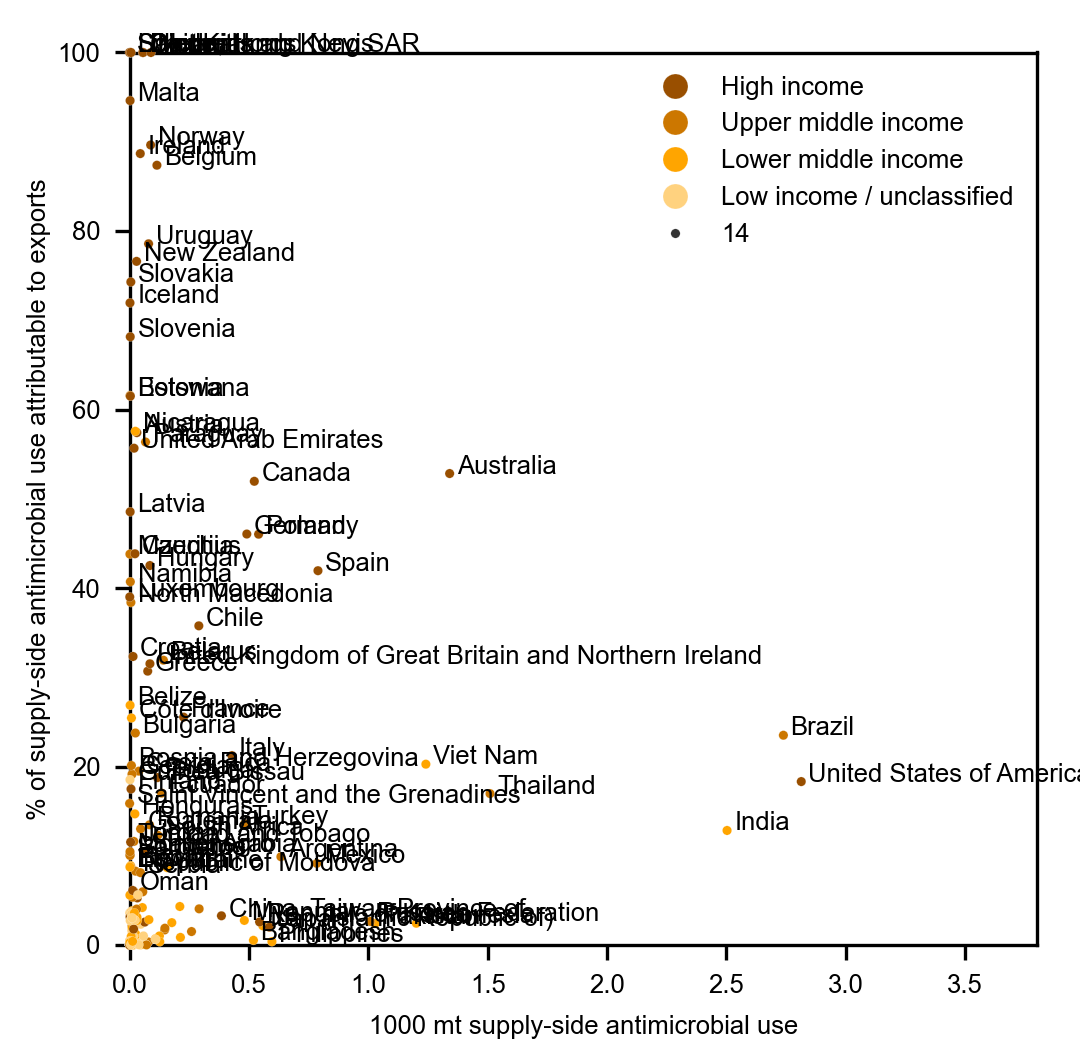

Source data for this figure (header and first rows):
country_code, country, region, Income class, supply_side_total, supply_side_exports, %_exported
1, Armenia, Near East and North Africa, Upper middle income, 0.01841, 0.0011, 5.976
2, Afghanistan, South Asia, Low income / unclassified, 0.04629, 0.001074, 2.321
3, Albania, Europe, Upper middle income, 0.019, 0.0002093, 1.102
4, Algeria, Near East and North Africa, Lower middle income, 0.05558, 0.0001528, 0.275
7, Angola, Sub-Saharan Africa, Lower middle income, 0.01362, 3.9220606223378646e-05, 0.288
8, Antigua and Barbuda, Latin America and the Caribbean, High income, 6.01200768265296e-07, 0.0, 0.0
9, Argentina, Latin America and the Caribbean, Upper middle income, 0.6337, 0.06269, 9.893
10, Australia, Oceania, High income, 1.341, 0.7081, 52.83
11, Austria, Europe, High income, 0.03039, 0.01745, 57.41
12, Bahamas, Latin America and the Caribbean, High income, 0.0004384, 2.2009028465076015e-07, 0.05021
14, Barbados, Latin America and the Caribbean, High income, 0.001896, 0.0001915, 10.1
16, Bangladesh, South Asia, Lower middle income, 0.5187, 0.002727, 0.5257
19, Bolivia (Plurinational State of), Latin America and the Caribbean, Lower middle income, 0.1083, 0.0007551, 0.697
20, Botswana, Sub-Saharan Africa, Upper middle income, 0.001943, 0.001196, 61.56
21, Brazil, Latin America and the Caribbean, Upper middle income, 2.739, 0.6436, 23.5
23, Belize, Latin America and the Caribbean, Lower middle income, 0.002176, 0.0005846, 26.86
25, Solomon Islands, Oceania, Lower middle income, 0.0005707, 7.009908829125031e-07, 0.1228
27, Bulgaria, Europe, Upper middle income, 0.02422, 0.005752, 23.75
28, Myanmar, East Asia and Southeast Asia, Lower middle income, 0.4806, 0.01324, 2.754
29, Burundi, Sub-Saharan Africa, Low income / unclassified, 0.002617, 3.552819624106649e-08, 0.001358
32, Cameroon, Sub-Saharan Africa, Lower middle income, 0.014, 1.2969386347833812e-05, 0.09261
33, Canada, North America, High income, 0.5224, 0.2714, 51.95
35, Cabo Verde, Sub-Saharan Africa, Lower middle income, 0.000194, 0.0, 0.0
37, Central African Republic, Sub-Saharan Africa, Low income / unclassified, 0.007293, 3.528826355525047e-08, 0.0004838
38, Sri Lanka, South Asia, Lower middle income, 0.02525, 0.0003114, 1.234
39, Chad, Sub-Saharan Africa, Low income / unclassified, 0.04575, 7.164869029275749e-09, 1.565935337647851e-05
40, Chile, Latin America and the Caribbean, High income, 0.2899, 0.1037, 35.76
41, China, mainland, East Asia and Southeast Asia, Upper middle income, 32.4, 0.4881, 1.507
44, Colombia, Latin America and the Caribbean, Upper middle income, 0.2594, 0.003912, 1.508
45, Comoros, Sub-Saharan Africa, Lower middle income, 7.372318568430348e-05, 0.0, 0.0
46, Congo, Sub-Saharan Africa, Lower middle income, 0.0005783, 2.741721077025917e-06, 0.4741
48, Costa Rica, Latin America and the Caribbean, Upper middle income, 0.03852, 0.007502, 19.48
49, Cuba, Latin America and the Caribbean, Upper middle income, 0.07887, 0.0002683, 0.3402
50, Cyprus, Near East and North Africa, High income, 0.03224, 0.001701, 5.278
52, Azerbaijan, Near East and North Africa, Upper middle income, 0.05336, 0.0004049, 0.7588
53, Benin, Sub-Saharan Africa, Lower middle income, 0.004333, 0.0003847, 8.878
54, Denmark, Europe, High income, 0.05495, 0.06224, 100.0
55, Dominica, Latin America and the Caribbean, Upper middle income, 0.0001644, 1.9065137472844e-09, 0.00116
56, Dominican Republic, Latin America and the Caribbean, Upper middle income, 0.05511, 0.003286, 5.963
57, Belarus, Europe, Upper middle income, 0.1417, 0.0452, 31.91
58, Ecuador, Latin America and the Caribbean, Upper middle income, 0.1337, 0.02275, 17.02
59, Egypt, Near East and North Africa, Lower middle income, 0.2103, 0.009077, 4.315
60, El Salvador, Latin America and the Caribbean, Lower middle income, 0.0108, 0.0004134, 3.826
63, Estonia, Europe, High income, 0.003194, 0.001964, 61.49
66, Fiji, Oceania, Upper middle income, 0.004689, 0.0004084, 8.708
67, Finland, Europe, High income, 0.005949, 0.00104, 17.48
68, France, Europe, High income, 0.2262, 0.05775, 25.53
70, French Polynesia, Oceania, High income, 0.0004551, 2.6214564025160504e-09, 0.000576
72, Djibouti, Sub-Saharan Africa, Lower middle income, 0.0007491, 2.8588681974441807e-06, 0.3817
73, Georgia, Near East and North Africa, Upper middle income, 0.009914, 0.001896, 19.13
74, Gabon, Sub-Saharan Africa, Upper middle income, 0.0004344, 0.0, 0.0
75, Gambia, Sub-Saharan Africa, Low income / unclassified, 0.0003215, 1.1547066509362858e-05, 3.591
79, Germany, Europe, High income, 0.4909, 0.226, 46.05
80, Bosnia and Herzegovina, Europe, Upper middle income, 0.007655, 0.001539, 20.11
81, Ghana, Sub-Saharan Africa, Lower middle income, 0.01406, 0.0007675, 5.461
83, Kiribati, Oceania, Lower middle income, 0.0001912, 0.0, 0.0
84, Greece, Europe, High income, 0.07582, 0.02326, 30.68
86, Grenada, Latin America and the Caribbean, Upper middle income, 4.6756116105351574e-05, 9.532568736422e-10, 0.002039
89, Guatemala, Latin America and the Caribbean, Upper middle income, 0.046, 0.005985, 13.01
90, Guinea, Sub-Saharan Africa, Low income / unclassified, 0.008971, 0.0001449, 1.615
... 119 more rows
